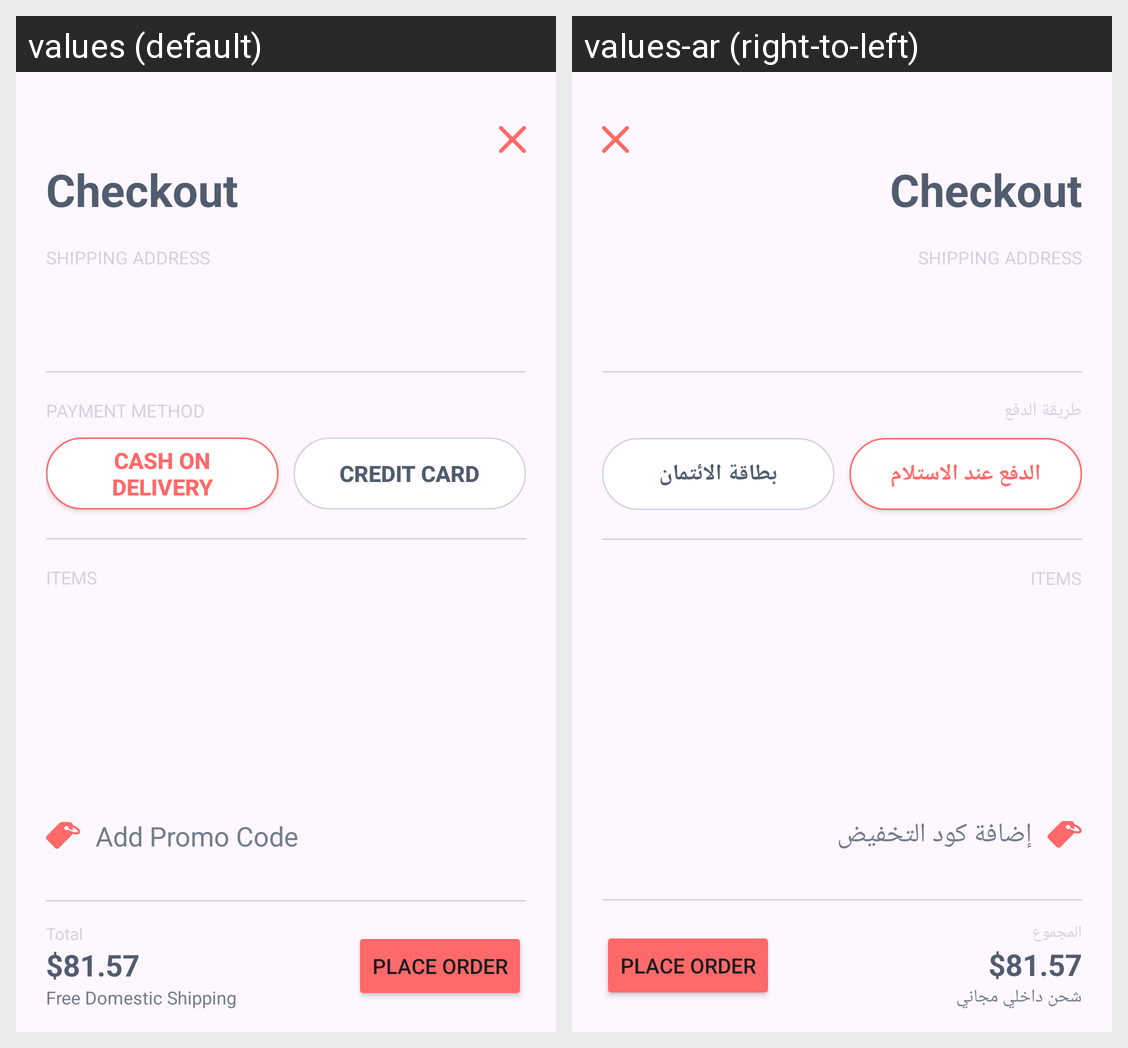

The Android screen above is rendered under two locales of the same app. Produce the string resources it draws, with the default and per-locale values.
Android screen res/layout/fragment_checkout.xml rendered under 2 locales, left to right: values (default), values-ar (right-to-left). Device: Nexus 5 (rendered at 1080×1920; each locale shown at half size, 540×960, under a caption strip naming it); theme Theme.TripleMApplication.
Strings drawn on this screen, with the default value and each locale's value (text and hints the layout hard-codes, and strings that could not be matched under every locale, appear in the picture but are not listed):

payment_method
  values: PAYMENT METHOD
  values-ar: طريقة الدفع

cash_on_delivery
  values: Cash on delivery
  values-ar: الدفع عند الاستلام

credit_card
  values: Credit card
  values-ar: بطاقة الائتمان

add_promo_code
  values: Add Promo Code
  values-ar: إضافة كود التخفيض

total
  values: Total
  values-ar: المجموع

free_domestic_shipping
  values: Free Domestic Shipping
  values-ar: شحن داخلي مجاني
